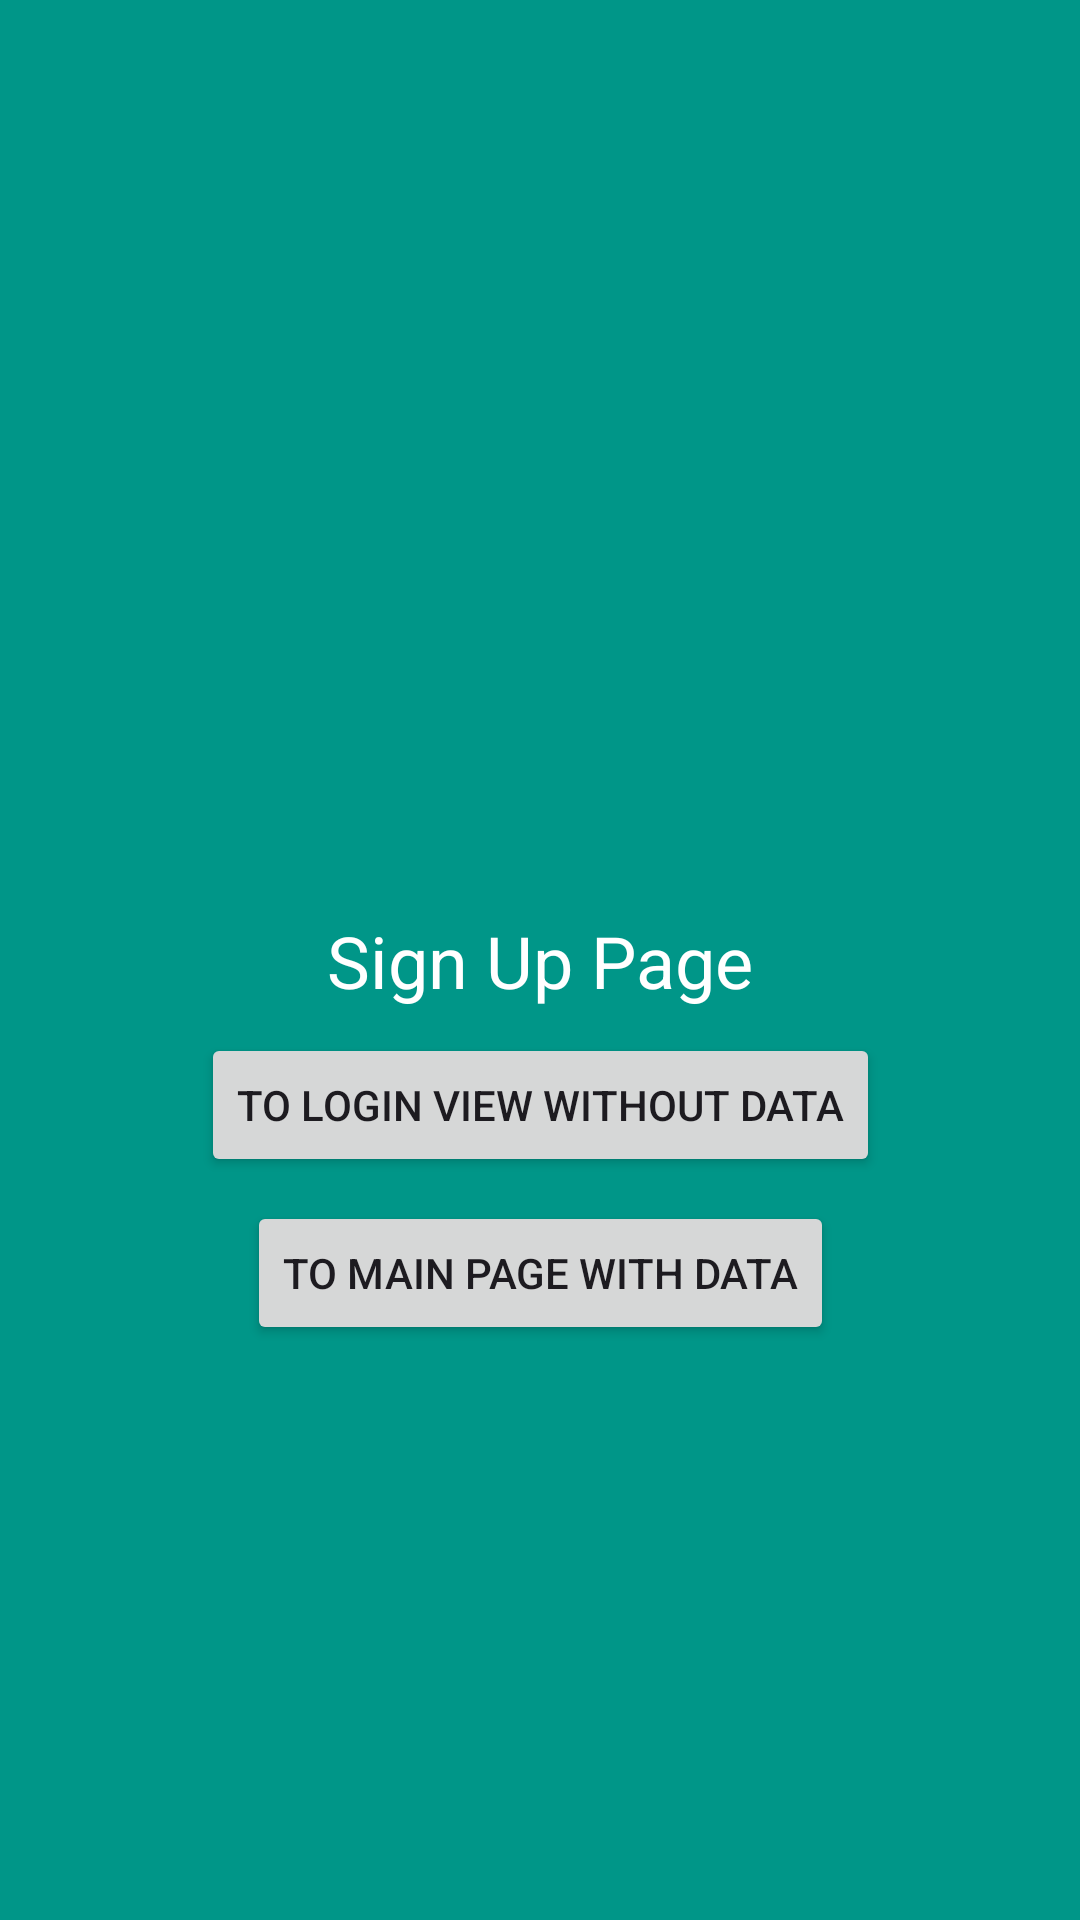

Reconstruct the res/layout file that produces this screen, plus the resources it refers to.
<!-- AndroidManifest.xml: application theme Theme.SingleActivtiyExample -->
<!-- res/layout/fragment_sign_up.xml -->
<?xml version="1.0" encoding="utf-8"?>
<androidx.constraintlayout.widget.ConstraintLayout xmlns:android="http://schemas.android.com/apk/res/android"
    xmlns:app="http://schemas.android.com/apk/res-auto"
    xmlns:tools="http://schemas.android.com/tools"
    android:layout_width="match_parent"
    android:background="#009688"
    android:layout_height="match_parent"
    tools:context=".view.authentication.SignUpFragment">

    <TextView
        android:id="@+id/textView2"
        android:layout_width="wrap_content"
        android:layout_height="wrap_content"
        android:text="Sign Up Page"
        android:textColor="@color/white"
        android:textSize="24dp"
        app:layout_constraintBottom_toBottomOf="parent"
        app:layout_constraintEnd_toEndOf="parent"
        app:layout_constraintStart_toStartOf="parent"
        app:layout_constraintTop_toTopOf="parent" />

    <Button
        android:id="@+id/button_to_login"
        android:layout_width="wrap_content"
        android:layout_height="wrap_content"
        android:text="To Login View Without Data"
        android:layout_marginTop="8dp"
        app:layout_constraintEnd_toEndOf="parent"
        app:layout_constraintStart_toStartOf="parent"
        app:layout_constraintTop_toBottomOf="@+id/textView2" />

    <Button
        android:id="@+id/button_to_main"
        android:layout_width="wrap_content"
        android:layout_height="wrap_content"
        android:text="To Main Page With Data"
        android:layout_marginTop="8dp"
        app:layout_constraintEnd_toEndOf="parent"
        app:layout_constraintStart_toStartOf="parent"
        app:layout_constraintTop_toBottomOf="@+id/button_to_login" />

</androidx.constraintlayout.widget.ConstraintLayout>
<!-- resources referenced by this layout -->
<resources>
  <style name="Theme.SingleActivtiyExample" parent="Base.Theme.SingleActivtiyExample" />
  <style name="Base.Theme.SingleActivtiyExample" parent="Theme.Material3.DayNight.NoActionBar">
          
          
      </style>
  <!-- not gathered from this repository: default colours our renderer supplied (Android Studio template values) -->
  <color name="white">#FFFFFFFF</color>
</resources>
